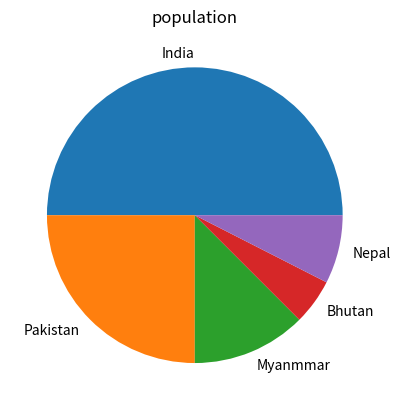

Python code for this plot:
from matplotlib import pyplot as plt

country=["India", "Pakistan","Myanmmar","Bhutan","Nepal"]

population=[200,100,50,20,30]

plt.pie(population,labels=country)
plt.title("population")
plt.plot(country,population)
plt.show()
